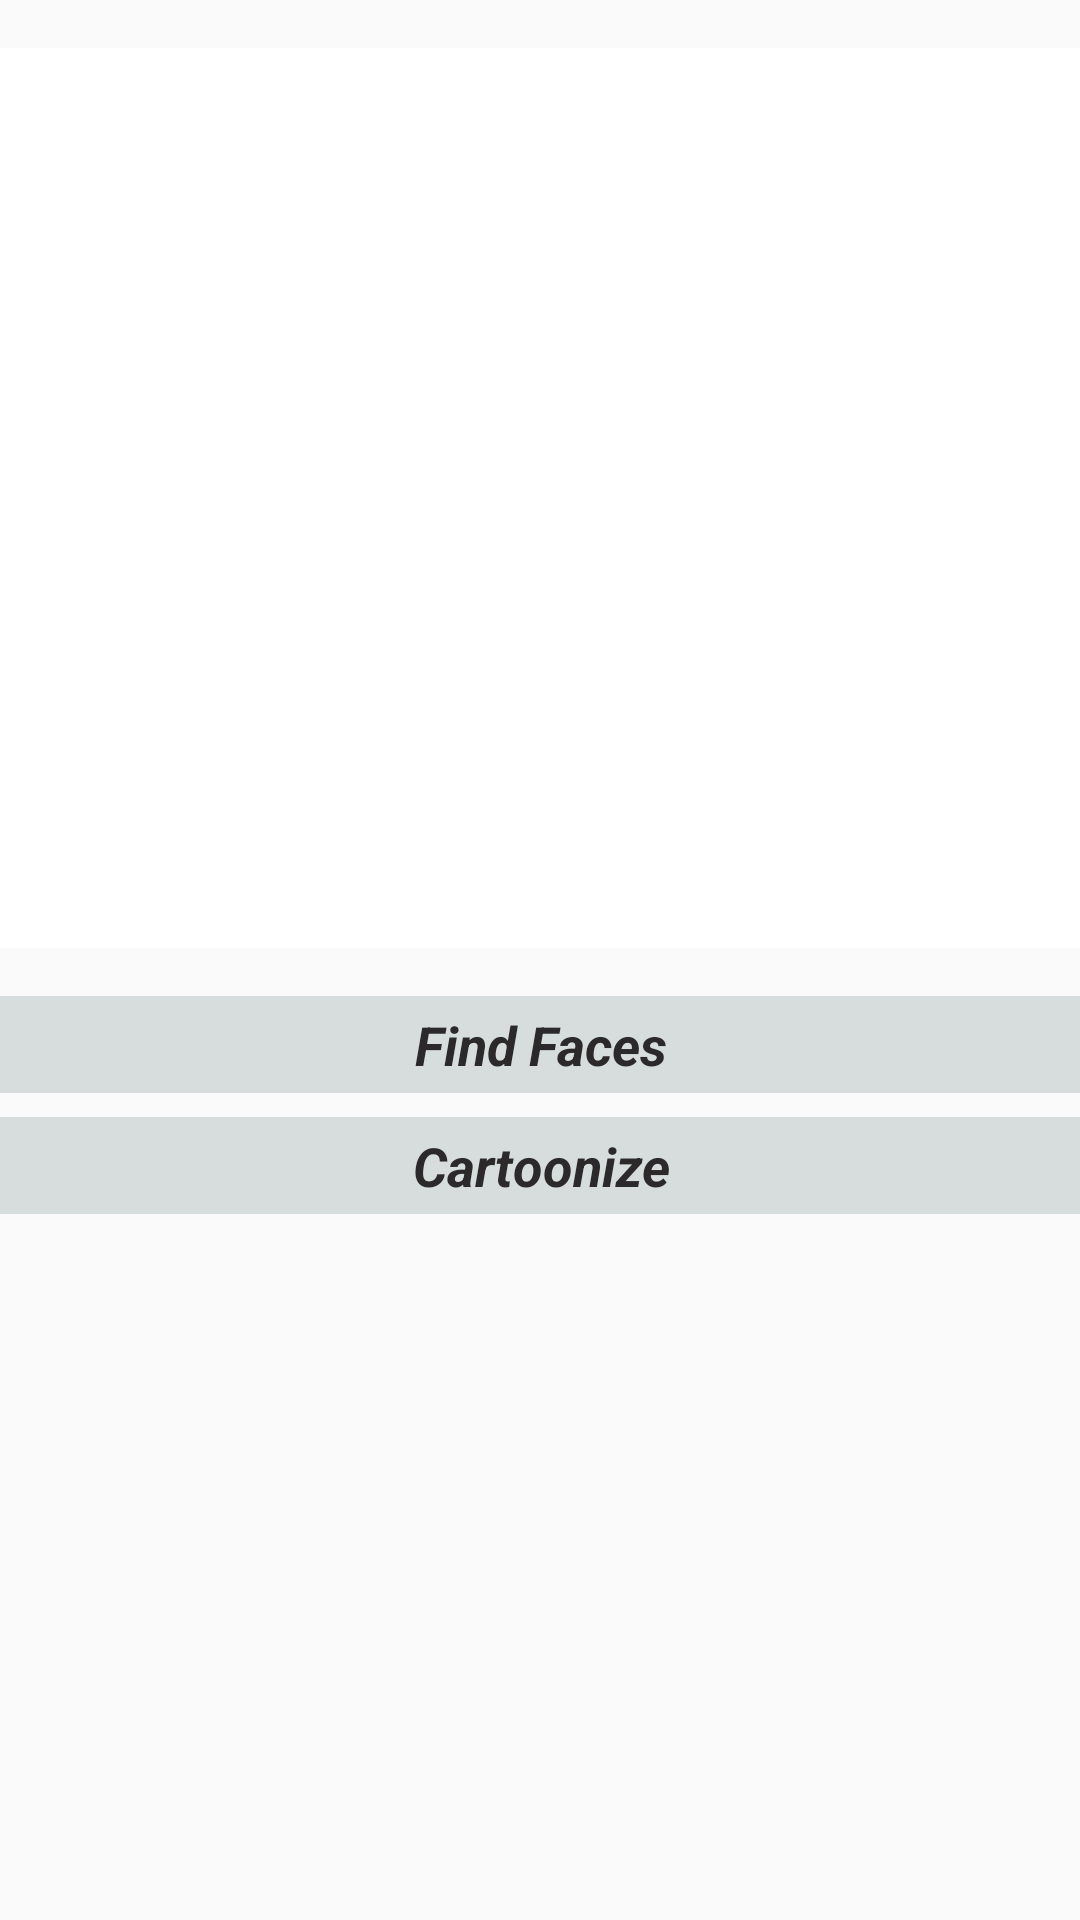

This screen was rendered from an Android layout file. Write that file and the resources it references.
<!-- AndroidManifest.xml: application theme AppTheme -->
<!-- res/layout/fragment_details.xml -->
<?xml version="1.0" encoding="utf-8"?>


<androidx.constraintlayout.widget.ConstraintLayout xmlns:android="http://schemas.android.com/apk/res/android"
    xmlns:app="http://schemas.android.com/apk/res-auto"
    xmlns:tools="http://schemas.android.com/tools"

    android:layout_width="match_parent"
    android:layout_height="match_parent">


    <ImageView
        android:id="@+id/image_view"
        android:layout_width="0dp"
        android:layout_height="300dp"
        android:layout_marginTop="16dp"
        android:layout_marginBottom="16dp"
        android:background="#FFFFFF"
        android:contentDescription="@string/imageview"
        android:foregroundGravity="center"
        app:layout_constraintBottom_toTopOf="@+id/find_faces"
        app:layout_constraintEnd_toEndOf="parent"
        app:layout_constraintStart_toStartOf="parent"
        app:layout_constraintTop_toTopOf="parent" />

    <TextView
        android:id="@+id/find_faces"
        android:layout_width="379dp"
        android:layout_height="wrap_content"
        android:layout_marginStart="16dp"
        android:layout_marginEnd="16dp"
        android:layout_marginBottom="8dp"
        android:background="@color/ic_launcher_background"
        android:foregroundGravity="center"
        android:gravity="center"
        android:padding="4dp"
        android:text="@string/find_faces"
        android:textColor="#2B2929"
        android:textSize="18sp"
        android:textStyle="bold|italic"
        app:layout_constraintBottom_toTopOf="@+id/cartoonize"
        app:layout_constraintEnd_toEndOf="@+id/cartoonize"
        app:layout_constraintStart_toStartOf="@+id/cartoonize"
        app:layout_constraintTop_toBottomOf="@+id/image_view" />


    <TextView
        android:id="@+id/cartoonize"

        android:layout_width="379dp"

        android:layout_height="wrap_content"
        android:layout_marginStart="16dp"
        android:layout_marginEnd="16dp"
        android:background="@color/ic_launcher_background"
        android:gravity="center"
        android:padding="4dp"
        android:text="@string/cartoonize"
        android:textColor="#2B2929"
        android:textSize="18sp"
        android:textStyle="bold|italic"
        app:layout_constraintBottom_toTopOf="@+id/recyclerView"
        app:layout_constraintEnd_toEndOf="parent"
        app:layout_constraintStart_toStartOf="parent"
        app:layout_constraintTop_toBottomOf="@+id/find_faces" />

    <androidx.recyclerview.widget.RecyclerView
        android:id="@+id/recyclerView"
        android:layout_width="0dp"
        android:layout_height="0dp"
        android:layout_marginBottom="30dp"
        app:layout_constraintBottom_toBottomOf="parent"
        app:layout_constraintEnd_toEndOf="parent"
        app:layout_constraintHorizontal_bias="0.051"
        app:layout_constraintStart_toStartOf="parent"
        app:layout_constraintTop_toBottomOf="@+id/cartoonize"
        app:layout_constraintVertical_bias="0.965"
        tools:listitem="@layout/item_card_content" />


    <ProgressBar
        android:id="@+id/progressBar"
        style="?android:attr/progressBarStyle"
        android:layout_width="wrap_content"
        android:layout_height="wrap_content"

        android:visibility="gone"
        app:layout_constraintBottom_toBottomOf="@+id/recyclerView"
        app:layout_constraintEnd_toEndOf="parent"
        app:layout_constraintStart_toStartOf="parent"
        app:layout_constraintTop_toTopOf="parent"
        tools:visibility="visible" />


</androidx.constraintlayout.widget.ConstraintLayout>
<!-- res/layout/item_card_content.xml (included above) -->
<?xml version="1.0" encoding="utf-8"?>



<androidx.cardview.widget.CardView xmlns:android="http://schemas.android.com/apk/res/android"
    xmlns:app="http://schemas.android.com/apk/res-auto"
    xmlns:tools="http://schemas.android.com/tools"
    android:layout_width="wrap_content"
    android:layout_height="wrap_content"
    app:cardCornerRadius="8dp"
    app:cardElevation="6dp"
    app:cardMaxElevation="12dp"
    app:cardUseCompatPadding="true">


    <androidx.constraintlayout.widget.ConstraintLayout

        android:layout_width="wrap_content"
        android:layout_height="wrap_content"
        android:layout_marginEnd="8dp"
        android:background="@android:color/white"
        android:foregroundGravity="center"
        android:gravity="center">


        <ImageView
            android:id="@+id/individual_face"
            android:layout_width="wrap_content"
            android:layout_height="100dp"
            android:layout_marginStart="16dp"
            android:layout_marginTop="16dp"
            android:adjustViewBounds="true"
            android:contentDescription="@string/description_individual_face"
            app:layout_constraintStart_toStartOf="parent"
            app:layout_constraintTop_toTopOf="parent"
            tools:layout_height="100dp"
            tools:layout_width="100dp"
            tools:src="@drawable/pic3" />

        <TextView
            android:id="@+id/face_title"
            style="@style/TextAppearance.AppCompat.Title"
            android:layout_width="wrap_content"
            android:layout_height="wrap_content"
            app:layout_constraintBottom_toTopOf="@+id/detail_age"
            app:layout_constraintStart_toStartOf="@+id/detail_age"
            app:layout_constraintTop_toTopOf="parent"
            tools:text="1" />

        <TextView
            android:id="@+id/detail_age"
            style="@style/TextAppearance.AppCompat.Body1"
            android:layout_width="wrap_content"
            android:layout_height="wrap_content"
            android:layout_marginTop="8dp"
            app:layout_constraintBottom_toTopOf="@+id/detail_gender"
            app:layout_constraintStart_toStartOf="@+id/detail_gender"
            app:layout_constraintTop_toBottomOf="@+id/face_title"
            tools:text="8-12" />

        <TextView
            android:id="@+id/detail_gender"
            style="@style/TextAppearance.AppCompat.Body1"
            android:layout_width="0dp"
            android:layout_height="23dp"
            android:layout_marginTop="8dp"
            app:layout_constraintBottom_toTopOf="@+id/detail_emotion"
            app:layout_constraintStart_toStartOf="@+id/detail_emotion"
            app:layout_constraintTop_toBottomOf="@+id/detail_age"
            tools:text="M" />

        <TextView
            android:id="@+id/detail_emotion"
            style="@style/TextAppearance.AppCompat.Body1"
            android:layout_width="wrap_content"
            android:layout_height="wrap_content"
            android:layout_marginStart="16dp"
            android:layout_marginTop="8dp"
            android:layout_marginBottom="8dp"
            app:layout_constraintBottom_toTopOf="@+id/blur_face"
            app:layout_constraintStart_toEndOf="@+id/individual_face"
            app:layout_constraintTop_toBottomOf="@+id/detail_gender"
            tools:text="Happy" />

        <ImageView
            android:id="@+id/detail_emoji"
            android:layout_width="30dp"
            android:layout_height="30dp"
            android:layout_marginStart="4dp"
            android:contentDescription="@string/imageview"
            app:layout_constraintStart_toEndOf="@+id/detail_emotion"
            app:layout_constraintTop_toTopOf="@+id/detail_emotion"
            tools:srcCompat="@drawable/surprise" />

        <Button
            android:id="@+id/blur_face"
            android:layout_width="wrap_content"
            android:layout_height="wrap_content"
            android:text="@string/blur_this_face"
            app:layout_constraintBottom_toBottomOf="parent"
            app:layout_constraintStart_toStartOf="parent" />


    </androidx.constraintlayout.widget.ConstraintLayout>

</androidx.cardview.widget.CardView>
<!-- resources referenced by this layout -->
<resources>
  <color name="ic_launcher_background">#D7DCDC</color>
  <!-- drawable pic3: jpg bitmap (drawable, 110570 bytes) -->
  <!-- drawable surprise: webp bitmap (drawable, 41236 bytes) -->
  <string name="blur_this_face">BLUR this face</string>
  <string name="cartoonize">Cartoonize</string>
  <string name="description_individual_face">individual face</string>
  <string name="find_faces">Find Faces</string>
  <string name="imageview">TODO</string>
  <style name="AppTheme" parent="Theme.AppCompat.Light.DarkActionBar">
          <item name="colorPrimary">@color/colorPrimary</item>
          <item name="colorPrimaryDark">@color/colorPrimaryDark</item>
          <item name="colorAccent">@color/colorAccent</item>
  
  
          <item name="textAppearanceHeadline1">@style/TextAppearance.MyTheme.Headline1</item>
          <item name="textAppearanceHeadline2">@style/TextAppearance.MyTheme.Headline2</item>
          <item name="textAppearanceHeadline3">@style/TextAppearance.MyTheme.Headline3</item>
          <item name="textAppearanceHeadline4">@style/TextAppearance.MyTheme.Headline4</item>
          <item name="textAppearanceHeadline5">@style/TextAppearance.MyTheme.Headline5</item>
          <item name="textAppearanceHeadline6">@style/TextAppearance.MyTheme.Headline6</item>
          <item name="textAppearanceSubtitle1">@style/TextAppearance.MyTheme.Subtitle1</item>
          <item name="textAppearanceSubtitle2">@style/TextAppearance.MyTheme.Subtitle2</item>
          <item name="textAppearanceBody1">@style/TextAppearance.MyTheme.Body1</item>
          <item name="textAppearanceBody2">@style/TextAppearance.MyTheme.Body2</item>
          <item name="textAppearanceButton">@style/TextAppearance.MyTheme.Button</item>
          <item name="textAppearanceCaption">@style/TextAppearance.MyTheme.Caption</item>
          <item name="textAppearanceOverline">@style/TextAppearance.MyTheme.Overline</item>
      </style>
  <color name="colorPrimary">#6200EE</color>
  <color name="colorPrimaryDark">#3700B3</color>
  <color name="colorAccent">#03DAC5</color>
  <style name="TextAppearance.MyTheme.Headline1" parent="TextAppearance.MaterialComponents.Headline1">
          
      </style>
  <style name="TextAppearance.MyTheme.Headline2" parent="TextAppearance.MaterialComponents.Headline2">
          
      </style>
  <style name="TextAppearance.MyTheme.Headline3" parent="TextAppearance.MaterialComponents.Headline3">
          
      </style>
  <style name="TextAppearance.MyTheme.Headline4" parent="TextAppearance.MaterialComponents.Headline4">
          
      </style>
  <style name="TextAppearance.MyTheme.Headline5" parent="TextAppearance.MaterialComponents.Headline5">
          
      </style>
  <style name="TextAppearance.MyTheme.Headline6" parent="TextAppearance.MaterialComponents.Headline6">
          
      </style>
  <style name="TextAppearance.MyTheme.Subtitle1" parent="TextAppearance.MaterialComponents.Subtitle1">
          
      </style>
  <style name="TextAppearance.MyTheme.Subtitle2" parent="TextAppearance.MaterialComponents.Subtitle2">
          
      </style>
  <style name="TextAppearance.MyTheme.Body1" parent="TextAppearance.MaterialComponents.Body1">
          
      </style>
  <style name="TextAppearance.MyTheme.Body2" parent="TextAppearance.MaterialComponents.Body2">
          
      </style>
  <style name="TextAppearance.MyTheme.Button" parent="TextAppearance.MaterialComponents.Button">
          
      </style>
  <style name="TextAppearance.MyTheme.Caption" parent="TextAppearance.MaterialComponents.Caption">
          
      </style>
  <style name="TextAppearance.MyTheme.Overline" parent="TextAppearance.MaterialComponents.Overline">
          
      </style>
</resources>
